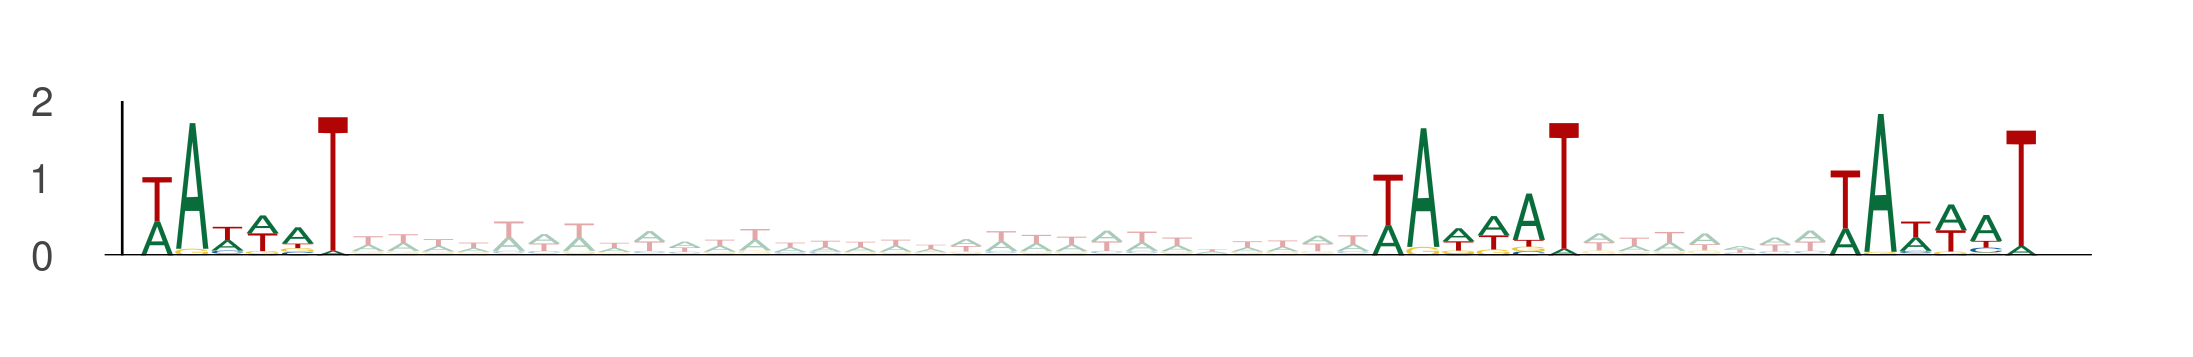

The file beside this chart, header and first rows:
seq_index, start_position, end_position, is_reversed_complement
5377, 14, 20, 0
5377, 49, 55, 0
5377, 62, 68, 0
936, 88, 94, 0
936, 123, 129, 0
936, 136, 142, 0
4671, 82, 88, 0
4671, 117, 123, 0
4671, 130, 136, 0
5839, 73, 79, 0
5839, 108, 114, 0
5839, 121, 127, 0
586, 34, 40, 0
586, 69, 75, 0
586, 82, 88, 0
5154, 79, 85, 0
5154, 114, 120, 0
5154, 127, 133, 0
2162, 60, 66, 0
2162, 95, 101, 0
2162, 108, 114, 0
1998, 73, 79, 0
1998, 108, 114, 0
1998, 121, 127, 0
4004, 80, 86, 0
4004, 115, 121, 0
4004, 128, 134, 0
2957, 73, 79, 0
2957, 108, 114, 0
2957, 121, 127, 0
5791, 71, 77, 0
5791, 106, 112, 0
5791, 119, 125, 0
4479, 31, 37, 0
4479, 66, 72, 0
4479, 79, 85, 0
3326, 58, 64, 0
3326, 93, 99, 0
3326, 106, 112, 0
1036, 81, 87, 0
1036, 116, 122, 0
1036, 129, 135, 0
1091, 81, 87, 0
1091, 116, 122, 0
1091, 129, 135, 0
1091, 78, 84, 0
1091, 113, 119, 0
1091, 126, 132, 0
1162, 52, 58, 0
1162, 87, 93, 0
1162, 100, 106, 0
5596, 56, 62, 0
5596, 91, 97, 0
5596, 104, 110, 0
4770, 23, 29, 0
4770, 58, 64, 0
4770, 71, 77, 0
1079, 48, 54, 0
1079, 83, 89, 0
1079, 96, 102, 0
... 300 more rows
